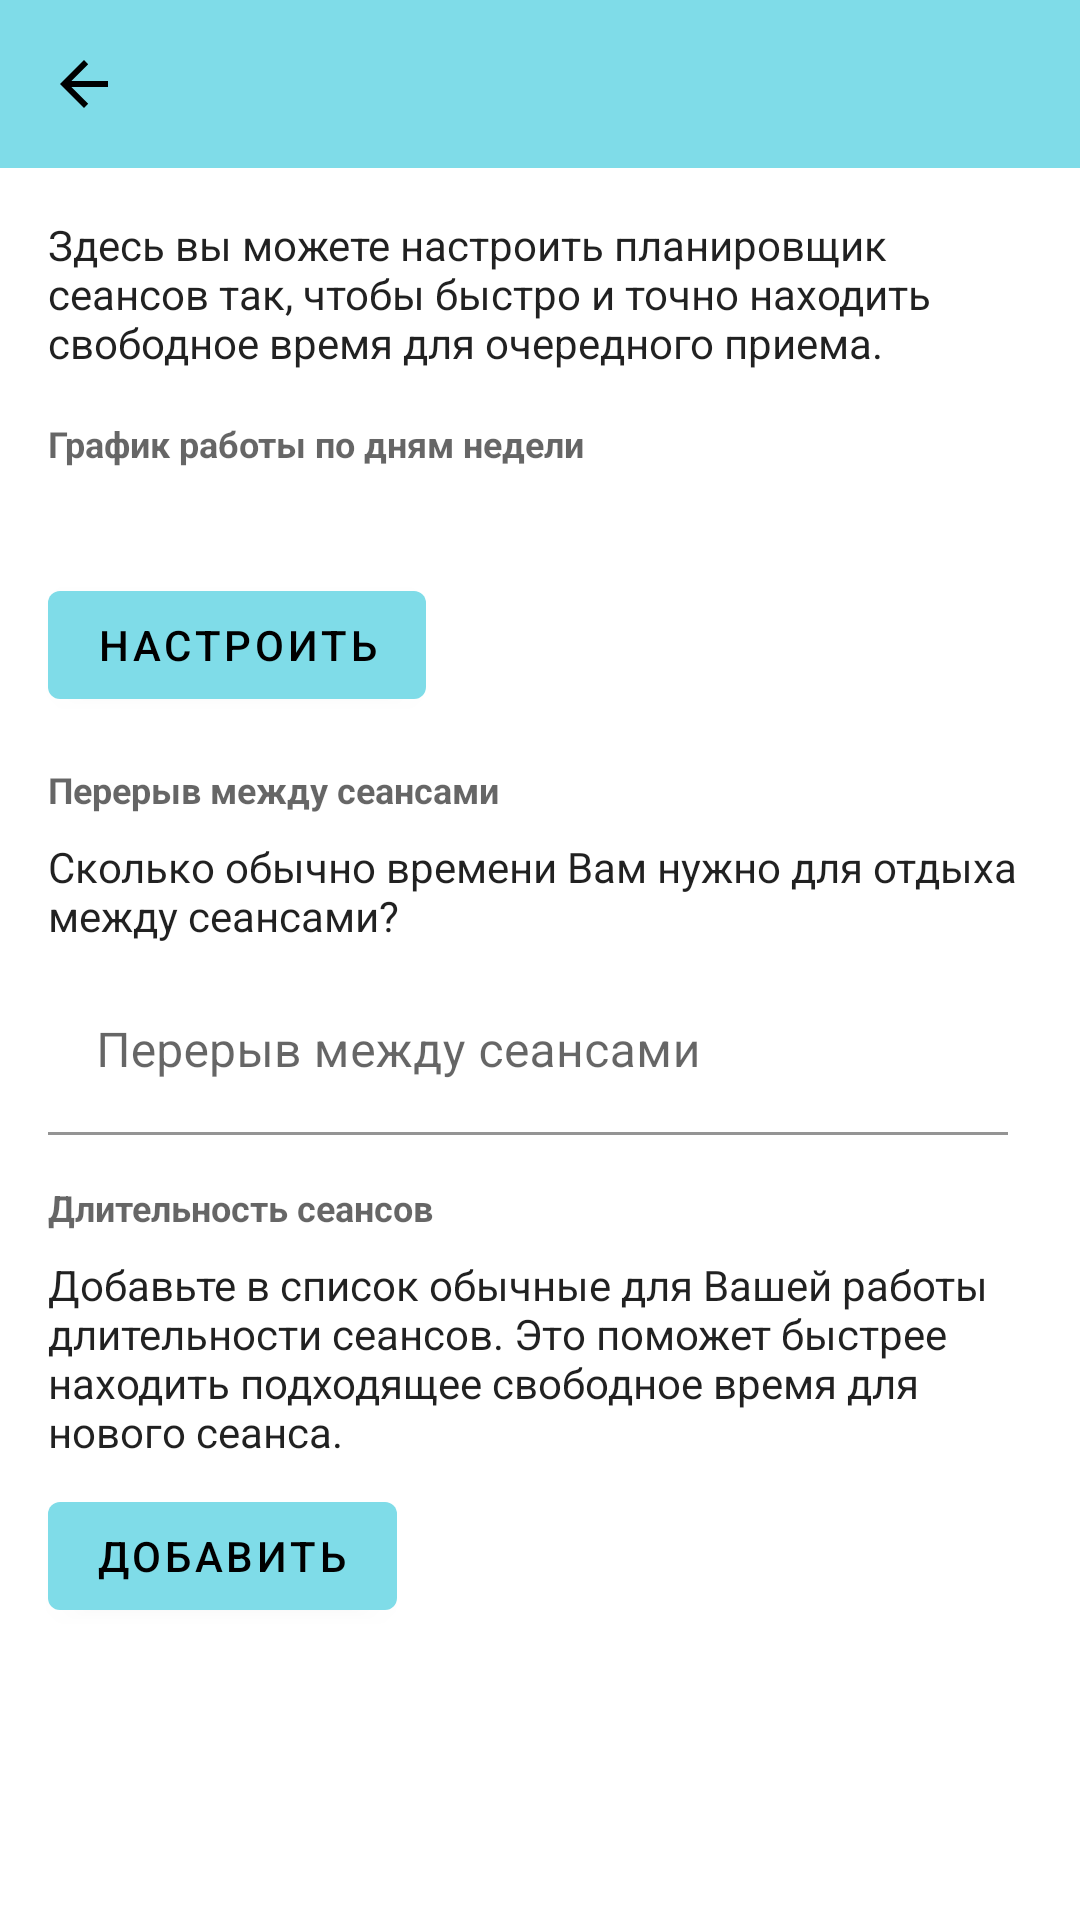

Here is an Android app screen rendered from its layout file. Give the layout XML and the strings, colors and styles it references.
<!-- AndroidManifest.xml: application theme Theme.Osteopath -->
<!-- res/layout/fragment_settings_scheduler.xml -->
<?xml version="1.0" encoding="utf-8"?>
<androidx.constraintlayout.widget.ConstraintLayout xmlns:android="http://schemas.android.com/apk/res/android"
    xmlns:tools="http://schemas.android.com/tools"
    android:layout_width="match_parent"
    android:layout_height="match_parent"
    xmlns:app="http://schemas.android.com/apk/res-auto"
    tools:context=".features.settings.scheduler.FragmentSettingsScheduler">

    <include
        android:id="@+id/lToolbar"
        layout="@layout/toolbar"/>

    <ScrollView
        android:layout_width="match_parent"
        android:layout_height="0dp"
        app:layout_constraintBottom_toBottomOf="parent"
        app:layout_constraintTop_toBottomOf="@id/lToolbar">

        <androidx.constraintlayout.widget.ConstraintLayout
            android:layout_width="match_parent"
            android:layout_height="wrap_content">

            <com.google.android.material.textfield.TextInputLayout
                android:id="@+id/tilPauseAfterSession"
                android:layout_width="0dp"
                android:layout_height="wrap_content"
                app:layout_constraintTop_toBottomOf="@id/tvPauseAfterSessionDescription"
                app:layout_constraintStart_toStartOf="@id/glVerticalStart"
                app:layout_constraintEnd_toEndOf="@id/glVerticalEnd"
                app:boxBackgroundColor="@android:color/transparent"
                android:layout_marginEnd="8dp">
                <com.google.android.material.textfield.TextInputEditText
                    android:id="@+id/etPauseAfterSession"
                    android:layout_width="match_parent"
                    android:layout_height="wrap_content"
                    android:hint="@string/screen_settings_scheduler_pause_after_session_header"
                    android:focusable="false"
                    android:clickable="true"
                    android:longClickable="false"
                    android:layout_marginTop="8dp"/>
            </com.google.android.material.textfield.TextInputLayout>

            <androidx.constraintlayout.widget.Guideline
                android:id="@+id/glVerticalStart"
                android:layout_width="0dp"
                android:layout_height="match_parent"
                android:orientation="vertical"
                app:layout_constraintGuide_begin="16dp" />

            <androidx.constraintlayout.widget.Guideline
                android:id="@+id/glVerticalEnd"
                android:layout_width="0dp"
                android:layout_height="match_parent"
                android:orientation="vertical"
                app:layout_constraintGuide_end="16dp" />

            <androidx.constraintlayout.widget.Guideline
                android:id="@+id/glVerticalMiddle"
                android:layout_width="0dp"
                android:layout_height="match_parent"
                android:orientation="vertical"
                app:layout_constraintGuide_percent="0.5"/>

            <androidx.recyclerview.widget.RecyclerView
                android:id="@+id/rvSessionDurations"
                android:layout_width="0dp"
                android:layout_height="wrap_content"
                app:layout_constraintEnd_toEndOf="@id/glVerticalEnd"
                app:layout_constraintStart_toStartOf="@id/glVerticalStart"
                app:layout_constraintTop_toBottomOf="@id/btnAddSessionDuration" />

            <com.google.android.material.button.MaterialButton
                android:id="@+id/btnAddSessionDuration"
                android:layout_width="wrap_content"
                android:layout_height="wrap_content"
                android:layout_marginTop="8dp"
                android:text="@string/screen_settings_scheduler_session_durations_add"
                app:layout_constraintStart_toStartOf="@id/glVerticalStart"
                app:layout_constraintTop_toBottomOf="@id/tvSessionDurationsDescription" />

            <com.google.android.material.textview.MaterialTextView
                android:id="@+id/tvIntro"
                style="@style/TextAppearance.AppCompat.Body1"
                android:layout_width="0dp"
                android:layout_height="wrap_content"
                android:layout_marginTop="16dp"
                android:text="@string/screen_settings_scheduler_intro"
                app:layout_constraintEnd_toEndOf="@id/glVerticalEnd"
                app:layout_constraintStart_toStartOf="@id/glVerticalStart"
                app:layout_constraintTop_toTopOf="parent" />

            <com.google.android.material.textview.MaterialTextView
                android:id="@+id/tvWorkingHoursHeader"
                style="@style/TextAppearance.AppCompat.Caption"
                android:layout_width="0dp"
                android:layout_height="wrap_content"
                android:layout_marginTop="16dp"
                android:text="@string/screen_settings_scheduler_working_hours_header"
                android:textStyle="bold"
                app:layout_constraintEnd_toEndOf="@id/glVerticalEnd"
                app:layout_constraintStart_toStartOf="@id/glVerticalStart"
                app:layout_constraintTop_toBottomOf="@id/tvIntro" />

            <com.google.android.material.textview.MaterialTextView
                android:id="@+id/tvWorkingHours"
                style="@style/TextAppearance.AppCompat.Body1"
                android:layout_width="0dp"
                android:layout_height="wrap_content"
                android:layout_marginTop="8dp"
                app:layout_constraintEnd_toEndOf="@id/glVerticalEnd"
                app:layout_constraintStart_toStartOf="@id/glVerticalStart"
                app:layout_constraintTop_toBottomOf="@id/tvWorkingHoursHeader" />

            <com.google.android.material.button.MaterialButton
                android:id="@+id/btnSetupWorkingDays"
                android:layout_width="wrap_content"
                android:layout_height="wrap_content"
                app:layout_constraintTop_toBottomOf="@id/tvWorkingHours"
                app:layout_constraintStart_toStartOf="@id/glVerticalStart"
                android:layout_marginTop="8dp"
                android:text="@string/screen_settings_scheduler_working_hours_setup"/>

            <com.google.android.material.textview.MaterialTextView
                android:id="@+id/tvPauseAfterSessionHeader"
                style="@style/TextAppearance.AppCompat.Caption"
                android:layout_width="0dp"
                android:layout_height="wrap_content"
                android:layout_marginTop="16dp"
                android:text="@string/screen_settings_scheduler_pause_after_session_header"
                android:textStyle="bold"
                app:layout_constraintEnd_toEndOf="@id/glVerticalEnd"
                app:layout_constraintStart_toStartOf="@id/glVerticalStart"
                app:layout_constraintTop_toBottomOf="@id/btnSetupWorkingDays" />

            <com.google.android.material.textview.MaterialTextView
                android:id="@+id/tvPauseAfterSessionDescription"
                style="@style/TextAppearance.AppCompat.Body1"
                android:layout_width="0dp"
                android:layout_height="wrap_content"
                android:layout_marginTop="8dp"
                android:text="@string/screen_settings_scheduler_pause_after_session_description"
                app:layout_constraintEnd_toEndOf="@id/glVerticalEnd"
                app:layout_constraintStart_toStartOf="@id/glVerticalStart"
                app:layout_constraintTop_toBottomOf="@id/tvPauseAfterSessionHeader" />

            <com.google.android.material.textview.MaterialTextView
                android:id="@+id/tvSessionDurationsHeader"
                style="@style/TextAppearance.AppCompat.Caption"
                android:layout_width="0dp"
                android:layout_height="wrap_content"
                android:layout_marginTop="16dp"
                android:text="@string/screen_settings_scheduler_session_durations_header"
                android:textStyle="bold"
                app:layout_constraintEnd_toEndOf="@id/glVerticalEnd"
                app:layout_constraintStart_toStartOf="@id/glVerticalStart"
                app:layout_constraintTop_toBottomOf="@id/tilPauseAfterSession" />

            <com.google.android.material.textview.MaterialTextView
                android:id="@+id/tvSessionDurationsDescription"
                style="@style/TextAppearance.AppCompat.Body1"
                android:layout_width="0dp"
                android:layout_height="wrap_content"
                android:layout_marginTop="8dp"
                android:text="@string/screen_settings_scheduler_session_durations_description"
                app:layout_constraintEnd_toEndOf="@id/glVerticalEnd"
                app:layout_constraintStart_toStartOf="@id/glVerticalStart"
                app:layout_constraintTop_toBottomOf="@id/tvSessionDurationsHeader" />

        </androidx.constraintlayout.widget.ConstraintLayout>

    </ScrollView>

</androidx.constraintlayout.widget.ConstraintLayout>
<!-- res/layout/toolbar.xml (included above) -->
<?xml version="1.0" encoding="utf-8"?>
<androidx.constraintlayout.widget.ConstraintLayout xmlns:android="http://schemas.android.com/apk/res/android"
    android:layout_width="match_parent"
    android:layout_height="wrap_content"
    xmlns:app="http://schemas.android.com/apk/res-auto"
    xmlns:tools="http://schemas.android.com/tools">

    <androidx.appcompat.widget.Toolbar
        android:id="@+id/tbActions"
        android:layout_width="match_parent"
        android:layout_height="wrap_content"
        app:layout_constraintTop_toTopOf="parent"
        style="@style/Toolbar.WithUpButton"/>

</androidx.constraintlayout.widget.ConstraintLayout>
<!-- resources referenced by this layout -->
<resources>
  <string name="screen_settings_scheduler_intro">@string/common_scheduler_settings_description</string>
  <string name="screen_settings_scheduler_pause_after_session_description">Сколько обычно времени Вам нужно для отдыха между сеансами?</string>
  <string name="screen_settings_scheduler_pause_after_session_header">Перерыв между сеансами</string>
  <string name="screen_settings_scheduler_session_durations_add">Добавить</string>
  <string name="screen_settings_scheduler_session_durations_description">Добавьте в список обычные для Вашей работы длительности сеансов. Это поможет быстрее находить подходящее свободное время для нового сеанса.</string>
  <string name="screen_settings_scheduler_session_durations_header">Длительность сеансов</string>
  <string name="screen_settings_scheduler_working_hours_header">График работы по дням недели</string>
  <string name="screen_settings_scheduler_working_hours_setup">Настроить</string>
  <style name="Toolbar.WithUpButton" parent="Toolbar">
          <item name="navigationIcon">?homeAsUpIndicator</item>
      </style>
  <style name="Theme.Osteopath" parent="Theme.MaterialComponents.Light">
          
          <item name="colorPrimary">@color/themeLightPrimaryColor</item>
          <item name="colorPrimaryVariant">@color/themeLightPrimaryLightColor</item>
          <item name="colorOnPrimary">@color/themeLightPrimaryTextColor</item>
  
          
          <item name="colorSecondary">@color/themeLightSecondaryColor</item>
          <item name="colorSecondaryVariant">@color/themeLightSecondaryLightColor</item>
          <item name="colorOnSecondary">@color/themeLightSecondaryTextColor</item>
  
          
          <item name="android:statusBarColor" tools:targetApi="l">?attr/colorPrimaryVariant</item>
  
          <item name="windowActionBar">false</item>
          <item name="windowNoTitle">true</item>
  
      </style>
  <style name="Toolbar" parent="Widget.MaterialComponents.Toolbar.Primary">
          <item name="android:elevation">@dimen/toolbar_default_elevation</item>
          <item name="android:background">?attr/colorPrimary</item>
          <item name="titleTextColor">?attr/colorOnPrimary</item>
          <item name="searchViewStyle">@style/Widget.AppCompat.SearchView.ActionBar</item>
      </style>
  <color name="themeLightPrimaryColor">#7fdce8</color>
  <color name="themeLightPrimaryLightColor">#b3ffff</color>
  <color name="themeLightPrimaryTextColor">#000000</color>
  <color name="themeLightSecondaryColor">#e87fdc</color>
  <color name="themeLightSecondaryLightColor">#ffb1ff</color>
  <color name="themeLightSecondaryTextColor">#000000</color>
  <dimen name="toolbar_default_elevation">4dp</dimen>
</resources>
